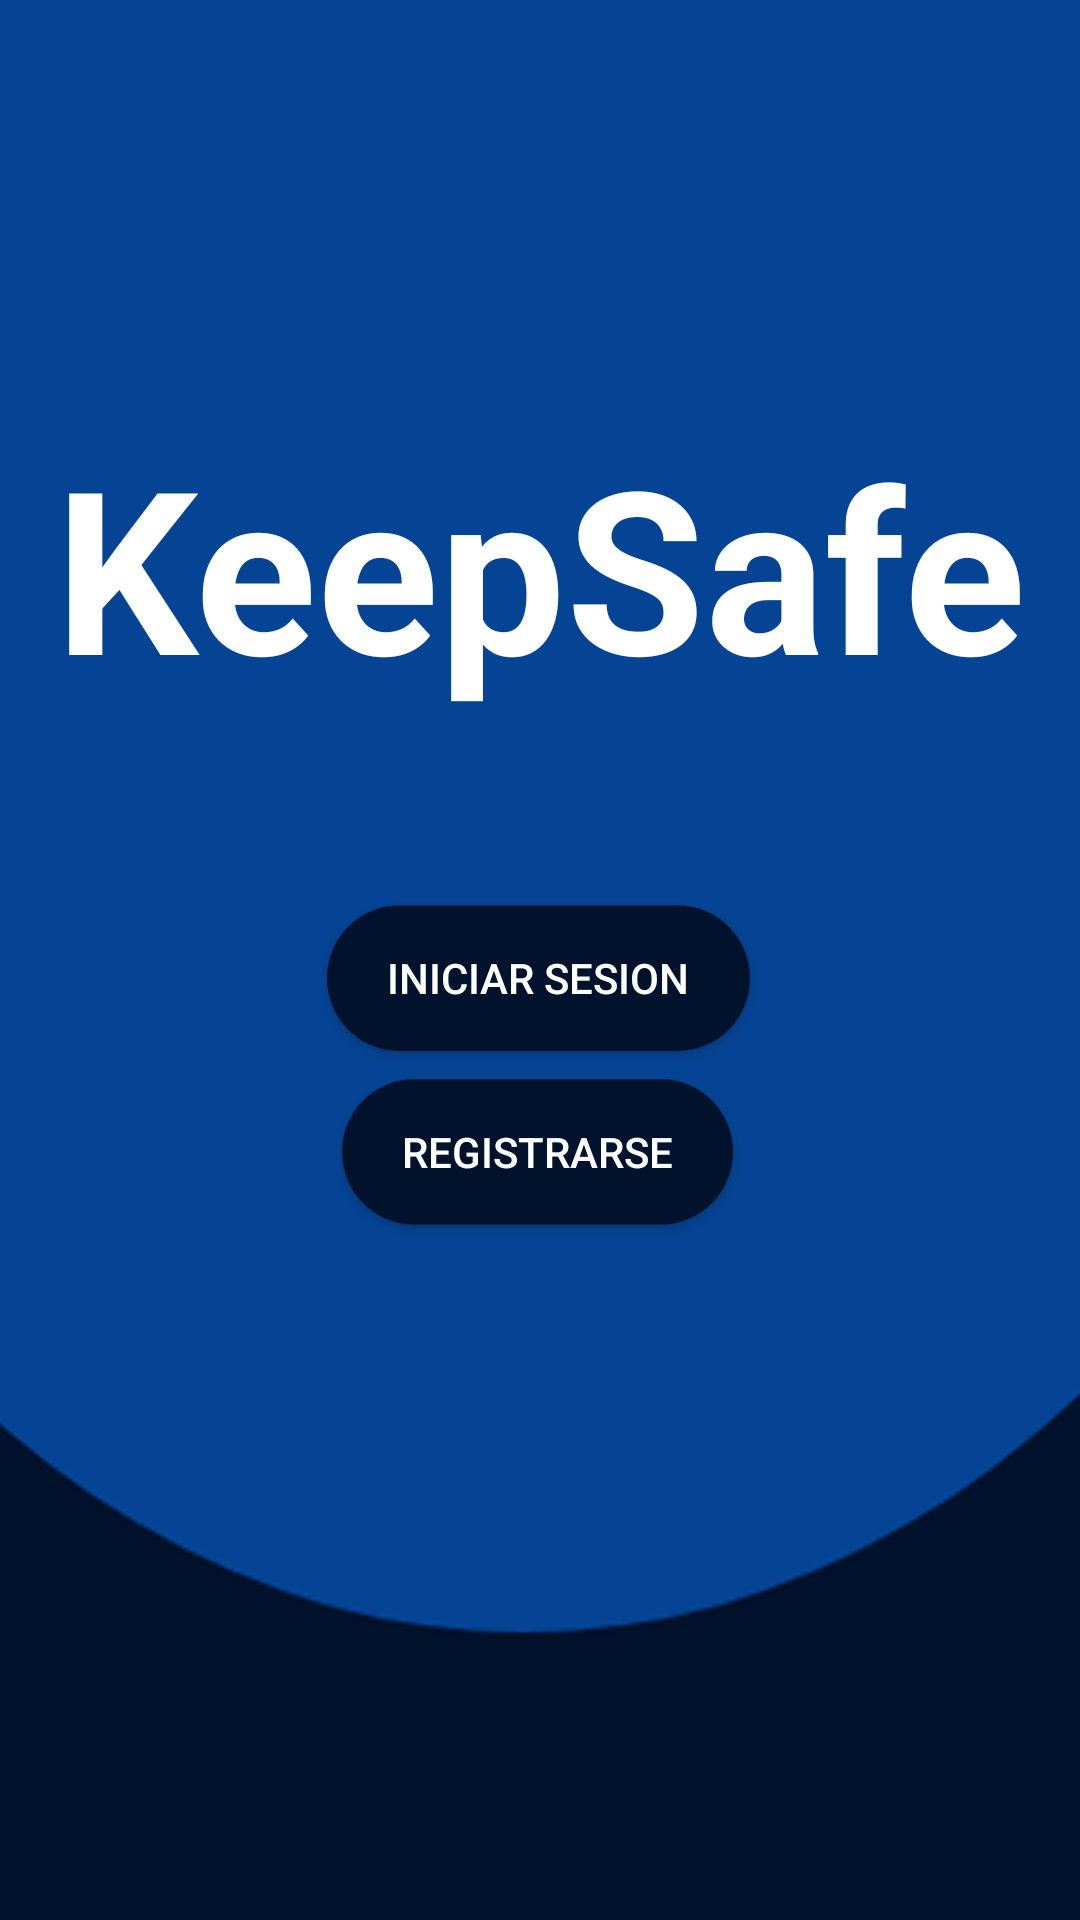

Layout XML and referenced resources for this Android screen:
<!-- AndroidManifest.xml: application theme Theme.KeepSafe -->
<!-- res/layout/activity_main.xml -->
<?xml version="1.0" encoding="utf-8"?>
<androidx.constraintlayout.widget.ConstraintLayout xmlns:android="http://schemas.android.com/apk/res/android"
    xmlns:app="http://schemas.android.com/apk/res-auto"
    xmlns:tools="http://schemas.android.com/tools"
    android:layout_width="match_parent"
    android:layout_height="match_parent"
    android:scaleY="1.01"
    tools:context=".MainActivity">

    <ImageView
        android:id="@+id/imageView3"
        android:layout_width="wrap_content"
        android:layout_height="wrap_content"
        android:scaleY="1.4"
        app:layout_constraintBottom_toBottomOf="parent"
        app:layout_constraintEnd_toEndOf="parent"
        app:layout_constraintStart_toStartOf="parent"
        app:layout_constraintTop_toTopOf="parent"
        app:srcCompat="@drawable/background2" />

    <TextView
        android:id="@+id/textView"
        android:layout_width="wrap_content"
        android:layout_height="wrap_content"
        android:layout_marginTop="140dp"
        android:fontFamily="sans-serif"
        android:text="KeepSafe"
        android:textColor="#FFFFFF"
        android:textSize="75sp"
        android:textStyle="bold"
        app:layout_constraintEnd_toEndOf="parent"
        app:layout_constraintStart_toStartOf="parent"
        app:layout_constraintTop_toTopOf="@+id/imageView3" />

    <Button
        android:id="@+id/botonRegister"
        android:layout_width="wrap_content"
        android:layout_height="wrap_content"
        android:paddingLeft="20dp"
        android:paddingRight="20dp"
        android:background="@drawable/btn"
        android:text="Registrarse"
        android:textColor="@color/white"
        app:layout_constraintBottom_toBottomOf="@+id/imageView3"
        app:layout_constraintEnd_toEndOf="parent"
        app:layout_constraintHorizontal_bias="0.497"
        app:layout_constraintStart_toStartOf="parent"
        app:layout_constraintTop_toBottomOf="@+id/botonLogin"
        app:layout_constraintVertical_bias="0.038" />

    <Button
        android:id="@+id/botonLogin"
        android:layout_width="wrap_content"
        android:layout_height="wrap_content"
        android:paddingLeft="20dp"
        android:paddingRight="20dp"
        android:background="@drawable/btn"
        android:text="Iniciar Sesion"
        android:textColor="#FFFFFF"
        app:layout_constraintBottom_toBottomOf="@+id/imageView3"
        app:layout_constraintEnd_toEndOf="parent"
        app:layout_constraintHorizontal_bias="0.497"
        app:layout_constraintStart_toStartOf="parent"
        app:layout_constraintTop_toBottomOf="@+id/textView"
        app:layout_constraintVertical_bias="0.177" />

</androidx.constraintlayout.widget.ConstraintLayout>
<!-- resources referenced by this layout -->
<resources>
  <!-- drawable background2: png bitmap (drawable, 14360 bytes) -->
  <!-- drawable btn (drawable) -->
  <?xml version="1.0" encoding="utf-8"?>
  <selector xmlns:android="http://schemas.android.com/apk/res/android">
      <item android:state_pressed="false">
          <shape>
              <solid android:color="#01122C"></solid>
              <corners android:radius="200sp"></corners>
          </shape>
      </item>
      <item android:state_focused="true">
          <shape>
              <solid android:color="#5481C2"></solid>
              <corners android:radius="200sp"></corners>
          </shape>
      </item>
      <item android:state_pressed="true">
          <shape>
              <solid android:color="#5481C2"></solid>
              <corners android:radius="200sp"></corners>
          </shape>
      </item>
  </selector>
  <style name="Theme.KeepSafe" parent="Theme.MaterialComponents.DayNight.NoActionBar">
          
          <item name="colorPrimary">@color/purple_500</item>
          <item name="colorPrimaryVariant">@color/purple_700</item>
          <item name="colorOnPrimary">@color/white</item>
          
          <item name="colorSecondary">@color/teal_200</item>
          <item name="colorSecondaryVariant">@color/teal_700</item>
          <item name="colorOnSecondary">@color/black</item>
          
          <item name="android:statusBarColor" tools:targetApi="l">?attr/colorPrimaryVariant</item>
          
      </style>
  <!-- not gathered from this repository: default colours our renderer supplied (Android Studio template values) -->
  <color name="purple_500">#FF6200EE</color>
  <color name="purple_700">#FF3700B3</color>
  <color name="teal_200">#FF03DAC5</color>
  <color name="teal_700">#FF018786</color>
  <color name="black">#FF000000</color>
  <color name="white">#FFFFFFFF</color>
</resources>
